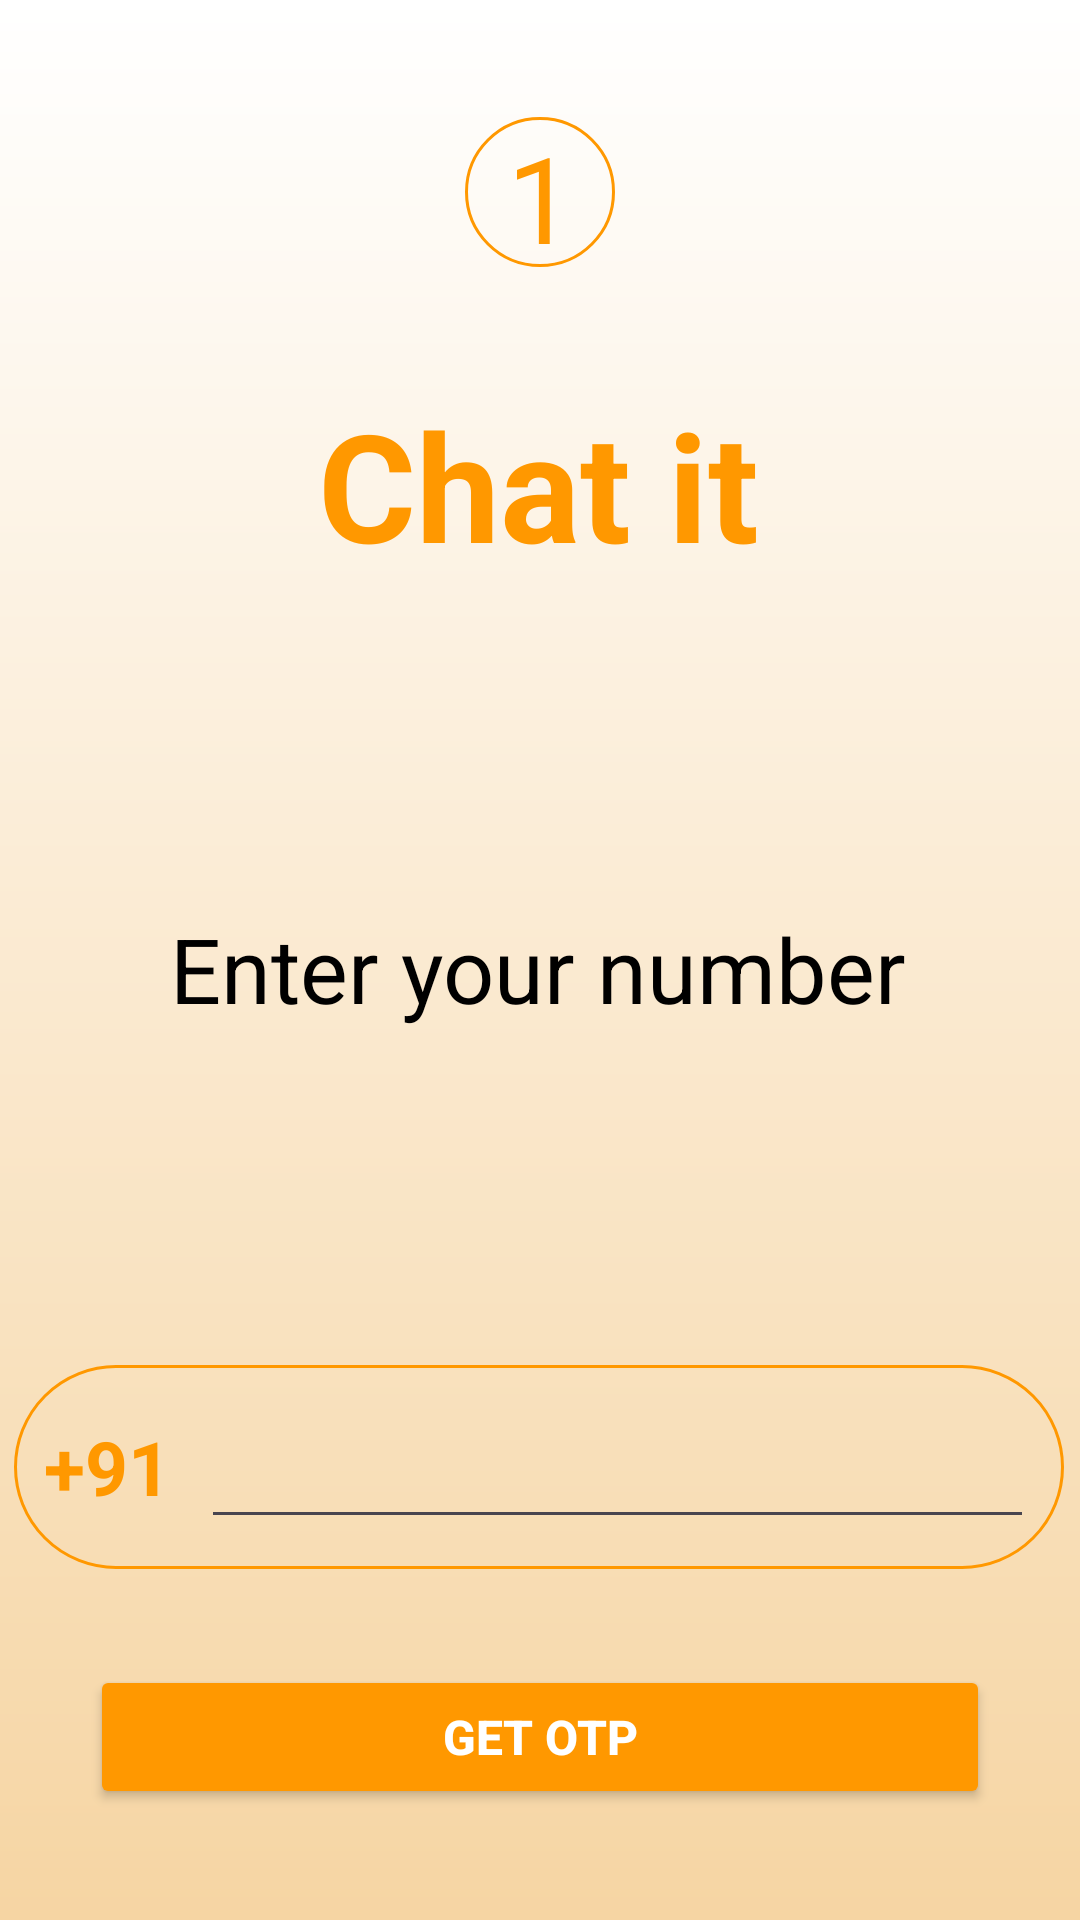

Produce the Android XML layout that renders to this screen, including the resource entries it uses.
<!-- AndroidManifest.xml: application theme Theme.DemoApp -->
<!-- res/layout/activity_login.xml -->
<?xml version="1.0" encoding="utf-8"?>
<androidx.constraintlayout.widget.ConstraintLayout xmlns:android="http://schemas.android.com/apk/res/android"
    xmlns:app="http://schemas.android.com/apk/res-auto"
    xmlns:tools="http://schemas.android.com/tools"
    android:id="@+id/main"
    android:layout_width="match_parent"
    android:layout_height="match_parent"
    android:background="@drawable/gradientbacground"
    tools:context=".LoginActivity">

    <TextView
        android:layout_width="50dp"
        android:layout_height="50dp"
        android:background="@drawable/roundedbg"
        android:textSize="40dp"
        android:text="1"
        android:textColor="@color/orange"
        android:gravity="center"
        app:layout_constraintBottom_toTopOf="@+id/imageView2"
        app:layout_constraintEnd_toEndOf="parent"
        app:layout_constraintHorizontal_bias="0.5"
        app:layout_constraintStart_toStartOf="parent"
        app:layout_constraintTop_toTopOf="parent" />

    <TextView
        android:id="@+id/imageView2"
        android:layout_width="wrap_content"
        android:layout_height="wrap_content"
        android:layout_marginTop="128dp"
        android:text="Chat it"
        android:textStyle="bold"
        android:textColor="@color/orange"
        android:textSize="50dp"
        app:layout_constraintEnd_toEndOf="parent"
        app:layout_constraintHorizontal_bias="0.498"
        app:layout_constraintStart_toStartOf="parent"
        app:layout_constraintTop_toTopOf="parent" />

    <TextView
        android:id="@+id/textView2"
        android:layout_width="wrap_content"
        android:layout_height="wrap_content"
        android:layout_marginTop="108dp"
        android:text="Enter your number"
        android:textSize="30sp"
        android:textColor="@color/black"
        app:layout_constraintEnd_toEndOf="@+id/imageView2"
        app:layout_constraintStart_toStartOf="@+id/imageView2"
        app:layout_constraintTop_toBottomOf="@+id/imageView2" />

    <LinearLayout
        android:id="@+id/mobilelayout"
        android:layout_width="350dp"
        android:layout_height="wrap_content"
        android:layout_marginTop="112dp"
        android:background="@drawable/roundedbg"
        android:gravity="center"
        android:padding="10dp"
        app:layout_constraintEnd_toEndOf="@+id/textView2"
        app:layout_constraintStart_toStartOf="@+id/textView2"
        app:layout_constraintTop_toBottomOf="@+id/textView2">

        <TextView
            android:id="@+id/countrycode"
            android:layout_width="wrap_content"
            android:layout_height="wrap_content"
            android:text="+91"
            android:textColor="@color/orange"
            android:textSize="25sp"
            android:textStyle="bold" />

        <EditText
            android:id="@+id/editTextNumber"
            android:layout_width="wrap_content"
            android:layout_height="wrap_content"
            android:layout_marginStart="10dp"
            android:layout_weight="1"
            android:ems="10"
            android:inputType="number"
            android:maxLength="10"
            android:minHeight="48dp"
            android:paddingStart="10dp"
            android:textColor="@color/orange"
            android:textSize="20sp" />

    </LinearLayout>

    <FrameLayout
        android:layout_width="match_parent"
        android:layout_height="wrap_content"
        app:layout_constraintBottom_toBottomOf="parent"
        app:layout_constraintEnd_toEndOf="parent"
        app:layout_constraintHorizontal_bias="1.0"
        app:layout_constraintStart_toStartOf="parent"
        app:layout_constraintTop_toBottomOf="@+id/mobilelayout"
        app:layout_constraintVertical_bias="0.23">

        <Button
            android:id="@+id/buttonGetOTP"
            android:layout_width="match_parent"
            android:layout_height="wrap_content"
            android:layout_margin="30dp"
            android:backgroundTint="@color/orange"
            android:text="Get OTP"
            android:textColor="@color/white"
            android:textSize="16sp"
            android:textStyle="bold" />

        <ProgressBar
            android:id="@+id/progressBar"
            android:layout_width="40dp"
            android:layout_height="40dp"
            android:indeterminateTint="@color/orange"
            android:layout_gravity="center"
            android:visibility="gone" />
    </FrameLayout>

</androidx.constraintlayout.widget.ConstraintLayout>
<!-- resources referenced by this layout -->
<resources>
  <color name="black">#FF000000</color>
  <color name="orange">#FF9800</color>
  <color name="white">#FFFFFFFF</color>
  <!-- drawable gradientbacground (drawable) -->
  <?xml version="1.0" encoding="utf-8"?>
  <shape xmlns:android="http://schemas.android.com/apk/res/android">
      <gradient
          android:startColor="@color/white"
          android:endColor="@color/bgorang"
          android:angle="80"/>
  </shape>
  <!-- drawable roundedbg (drawable) -->
  <?xml version="1.0" encoding="utf-8"?>
  <shape
      
      android:shape="rectangle"  xmlns:android="http://schemas.android.com/apk/res/android">
      <corners android:radius="80dp"/>
      <stroke android:width="1dp" android:color="@color/orange"/>
  </shape>
  <style name="Theme.DemoApp" parent="Base.Theme.DemoApp" />
  <color name="bgorang">#F6D5A3</color>
  <style name="Base.Theme.DemoApp" parent="Theme.Material3.DayNight.NoActionBar">
          
          
          <item name="android:navigationBarColor">@color/orange</item>
          <item name="android:statusBarColor">@color/bgorang</item>
      </style>
</resources>
